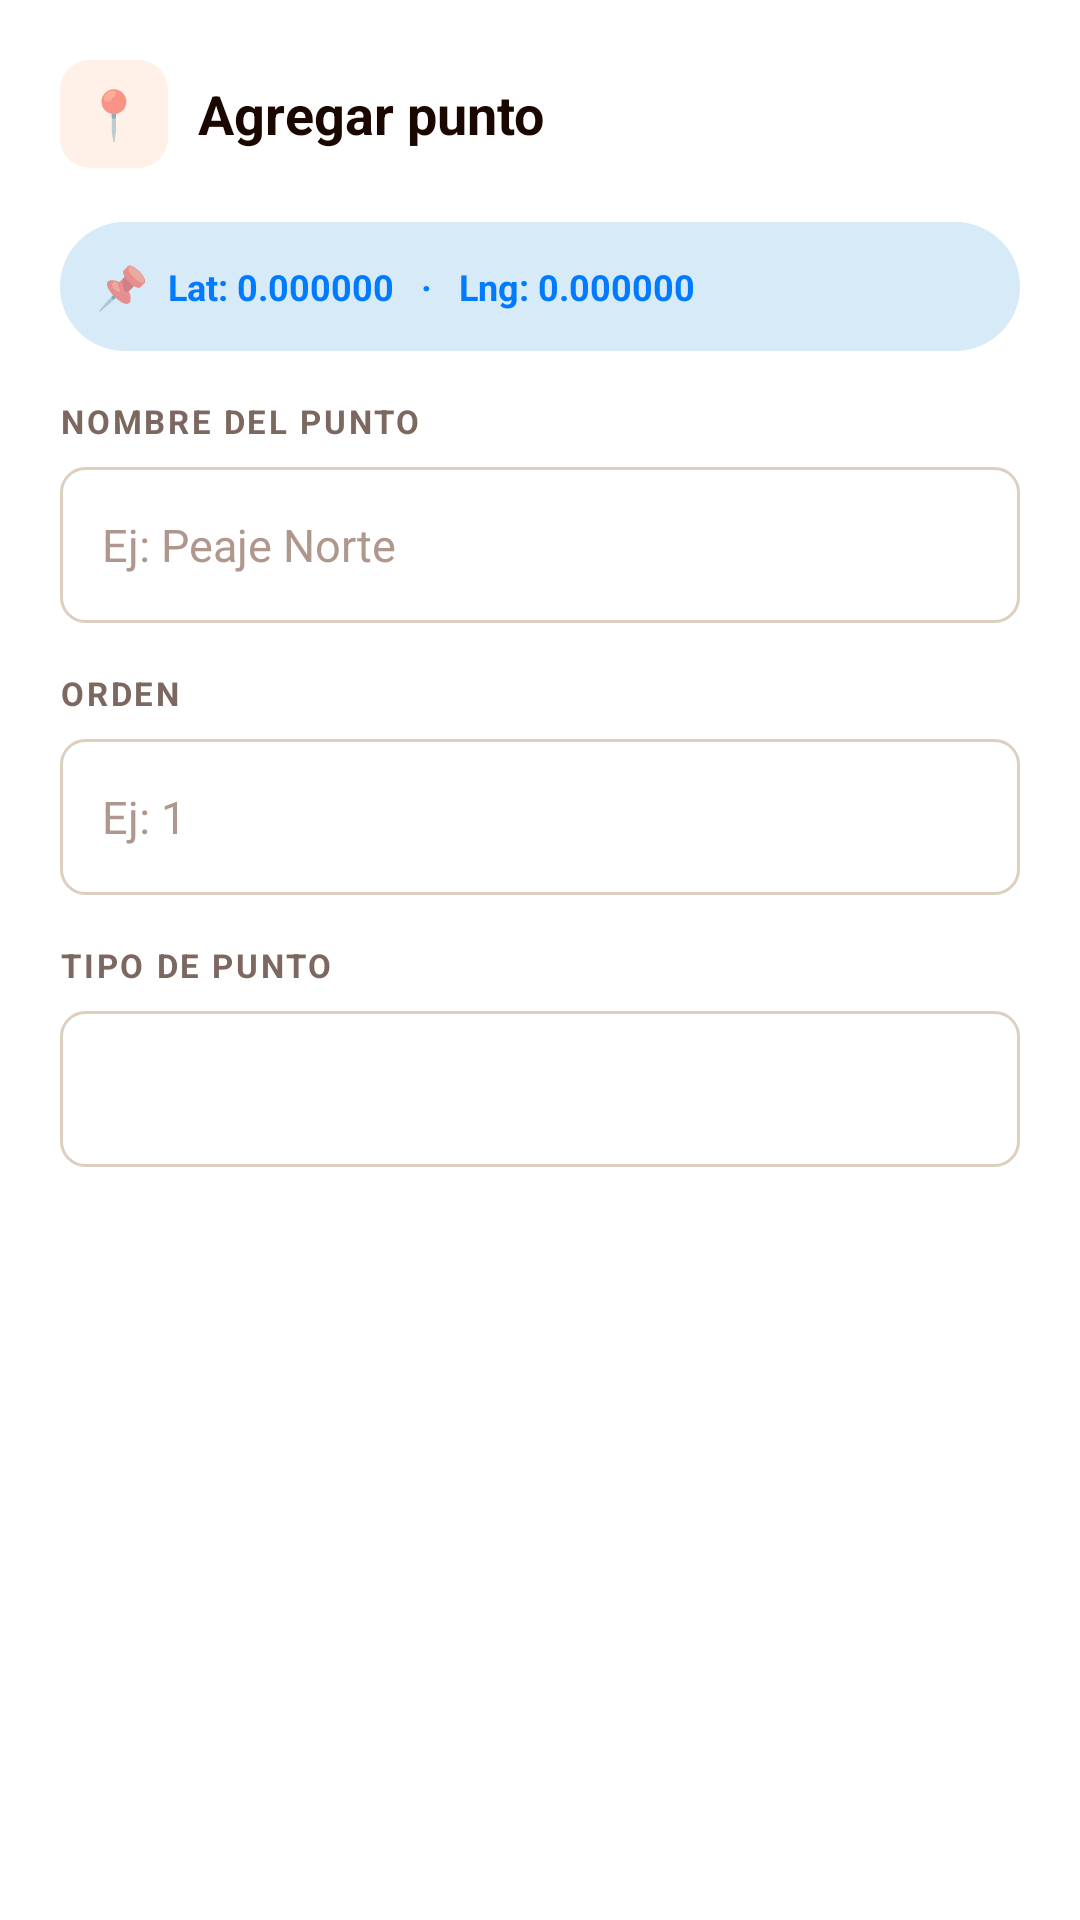

The Android layout XML behind this screen, and the referenced resources:
<!-- AndroidManifest.xml: application theme Theme.Prueba -->
<!-- res/layout/dialog_agregar_punto.xml -->
<?xml version="1.0" encoding="utf-8"?>
<ScrollView
    xmlns:android="http://schemas.android.com/apk/res/android"
    android:layout_width="match_parent"
    android:layout_height="wrap_content"
    android:background="#FFFFFF">
    <LinearLayout
        android:layout_width="match_parent"
        android:layout_height="wrap_content"
        android:orientation="vertical"
        android:padding="20dp">
        
        <LinearLayout
            android:layout_width="match_parent"
            android:layout_height="wrap_content"
            android:layout_marginBottom="18dp"
            android:gravity="center_vertical"
            android:orientation="horizontal">
            <LinearLayout
                android:layout_width="36dp"
                android:layout_height="36dp"
                android:layout_marginEnd="10dp"
                android:background="@drawable/bg_icon_orange"
                android:gravity="center">
                <TextView
                    android:layout_width="wrap_content"
                    android:layout_height="wrap_content"
                    android:text="📍"
                    android:textSize="16sp"/>
            </LinearLayout>
            <TextView
                android:layout_width="match_parent"
                android:layout_height="wrap_content"
                android:text="Agregar punto"
                android:textColor="#1A0800"
                android:textSize="18sp"
                android:textStyle="bold"/>
        </LinearLayout>
        
        <LinearLayout
            android:layout_width="match_parent"
            android:layout_height="wrap_content"
            android:layout_marginBottom="16dp"
            android:background="@drawable/bg_badge_info"
            android:gravity="center_vertical"
            android:orientation="horizontal"
            android:padding="12dp">
            <TextView
                android:layout_width="wrap_content"
                android:layout_height="wrap_content"
                android:text="📌  "
                android:textSize="14sp"/>
            <TextView
                android:id="@+id/tvCoordenadasPunto"
                android:layout_width="match_parent"
                android:layout_height="wrap_content"
                android:text="Lat: 0.000000   ·   Lng: 0.000000"
                android:textColor="#007AFF"
                android:textSize="12sp"
                android:textStyle="bold"/>
        </LinearLayout>
        
        <TextView
            android:layout_width="match_parent"
            android:layout_height="wrap_content"
            android:layout_marginBottom="8dp"
            android:letterSpacing="0.08"
            android:text="NOMBRE DEL PUNTO"
            android:textColor="#7C6860"
            android:textSize="11sp"
            android:textStyle="bold"/>
        <EditText
            android:id="@+id/etNombrePunto"
            android:layout_width="match_parent"
            android:layout_height="52dp"
            android:layout_marginBottom="16dp"
            android:background="@drawable/input_background"
            android:gravity="center_vertical"
            android:hint="Ej: Peaje Norte"
            android:inputType="textCapWords"
            android:paddingEnd="14dp"
            android:paddingStart="14dp"
            android:textColor="#1A0800"
            android:textColorHint="#B0978E"
            android:textSize="15sp"/>
        
        <TextView
            android:layout_width="match_parent"
            android:layout_height="wrap_content"
            android:layout_marginBottom="8dp"
            android:letterSpacing="0.08"
            android:text="ORDEN"
            android:textColor="#7C6860"
            android:textSize="11sp"
            android:textStyle="bold"/>
        <EditText
            android:id="@+id/etOrdenPunto"
            android:layout_width="match_parent"
            android:layout_height="52dp"
            android:layout_marginBottom="16dp"
            android:background="@drawable/input_background"
            android:gravity="center_vertical"
            android:hint="Ej: 1"
            android:inputType="number"
            android:paddingEnd="14dp"
            android:paddingStart="14dp"
            android:textColor="#1A0800"
            android:textColorHint="#B0978E"
            android:textSize="15sp"/>
        
        <TextView
            android:layout_width="match_parent"
            android:layout_height="wrap_content"
            android:layout_marginBottom="8dp"
            android:letterSpacing="0.08"
            android:text="TIPO DE PUNTO"
            android:textColor="#7C6860"
            android:textSize="11sp"
            android:textStyle="bold"/>
        <Spinner
            android:id="@+id/spTipoPunto"
            android:layout_width="match_parent"
            android:layout_height="52dp"
            android:background="@drawable/input_background"
            android:gravity="center_vertical"
            android:paddingEnd="14dp"
            android:paddingStart="14dp"/>
    </LinearLayout>

</ScrollView>
<!-- resources referenced by this layout -->
<resources>
  <!-- drawable bg_badge_info (drawable) -->
  <?xml version="1.0" encoding="utf-8"?>
  <shape
      xmlns:android="http://schemas.android.com/apk/res/android">
      <corners android:radius="500dp"/>
      <solid android:color="@color/info_tint"/>
  </shape>
  <!-- drawable bg_icon_orange (drawable) -->
  <?xml version="1.0" encoding="utf-8"?>
  <shape
      xmlns:android="http://schemas.android.com/apk/res/android">
      <corners android:radius="10dp"/>
      <solid android:color="#FFF0E8"/>
  </shape>
  <!-- drawable input_background (drawable) -->
  <?xml version="1.0" encoding="utf-8"?>
  <shape
      xmlns:android="http://schemas.android.com/apk/res/android">
      <corners android:radius="8dp"/>
      <solid android:color="@color/color_surface"/>
      <stroke
          android:color="@color/color_input_stroke"
          android:width="1dp"/>
  </shape>
  <style name="Theme.Prueba" parent="Base.Theme.Prueba" />
  <color name="info_tint">
              #FFD6EAF8
      </color>
  <color name="color_surface">
              #FFFFFFFF
      </color>
  <color name="color_input_stroke">
              #FFDDCFC0
      </color>
  <color name="orange_primary">
              #FFE05A1E
      </color>
  <color name="orange_primary_dark">
              #FFC0481A
      </color>
  <color name="color_on_primary">
              #FFFFFFFF
      </color>
  <color name="orange_secondary">
              #FFFF9F0A
      </color>
  <color name="color_background">
              #FFFFF8F3
      </color>
  <color name="color_text_primary">
              #FF2C1810
      </color>
  <color name="color_surface_variant">
              #FFF5F0EB
      </color>
  <color name="error">
              #FFE74C3C
      </color>
  <color name="white">
              #FFFFFFFF
      </color>
  <color name="color_status_bar">
              #FFC0481A
      </color>
  <style name="ShapeSmall" parent="ShapeAppearance.MaterialComponents.SmallComponent">
          <item name="cornerSize">
                  8dp
          </item>
      </style>
  <style name="ShapeMedium" parent="ShapeAppearance.MaterialComponents.MediumComponent">
          <item name="cornerSize">
                  12dp
          </item>
      </style>
  <style name="ShapeLarge" parent="ShapeAppearance.MaterialComponents.LargeComponent">
          <item name="cornerSize">
                  16dp
          </item>
      </style>
  <style name="Widget.App.Button" parent="Widget.MaterialComponents.Button">
          <item name="backgroundTint">
                  @color/orange_primary
          </item>
          <item name="android:textColor">
                  @color/white
          </item>
          <item name="cornerRadius">
                  8dp
          </item>
          <item name="android:paddingTop">
                  14dp
          </item>
          <item name="android:paddingBottom">
                  14dp
          </item>
          <item name="android:textSize">
                  15sp
          </item>
          <item name="android:textStyle">
                  bold
          </item>
          <item name="android:letterSpacing">
                  0.04
          </item>
      </style>
  <style name="Widget.App.TextInputLayout" parent="Widget.MaterialComponents.TextInputLayout.OutlinedBox">
          <item name="boxStrokeColor">
                  @color/color_input_stroke
          </item>
          <item name="boxStrokeWidth">
                  1dp
          </item>
          <item name="boxBackgroundColor">
                  @color/color_surface
          </item>
          <item name="hintTextColor">
                  @color/color_text_secondary
          </item>
          <item name="android:textColorHint">
                  @color/color_hint
          </item>
          <item name="shapeAppearance">
                  @style/ShapeSmall
          </item>
      </style>
  <color name="color_text_secondary">
              #FF8A7060
      </color>
  <color name="color_hint">
              #FFBFB0A0
      </color>
</resources>
